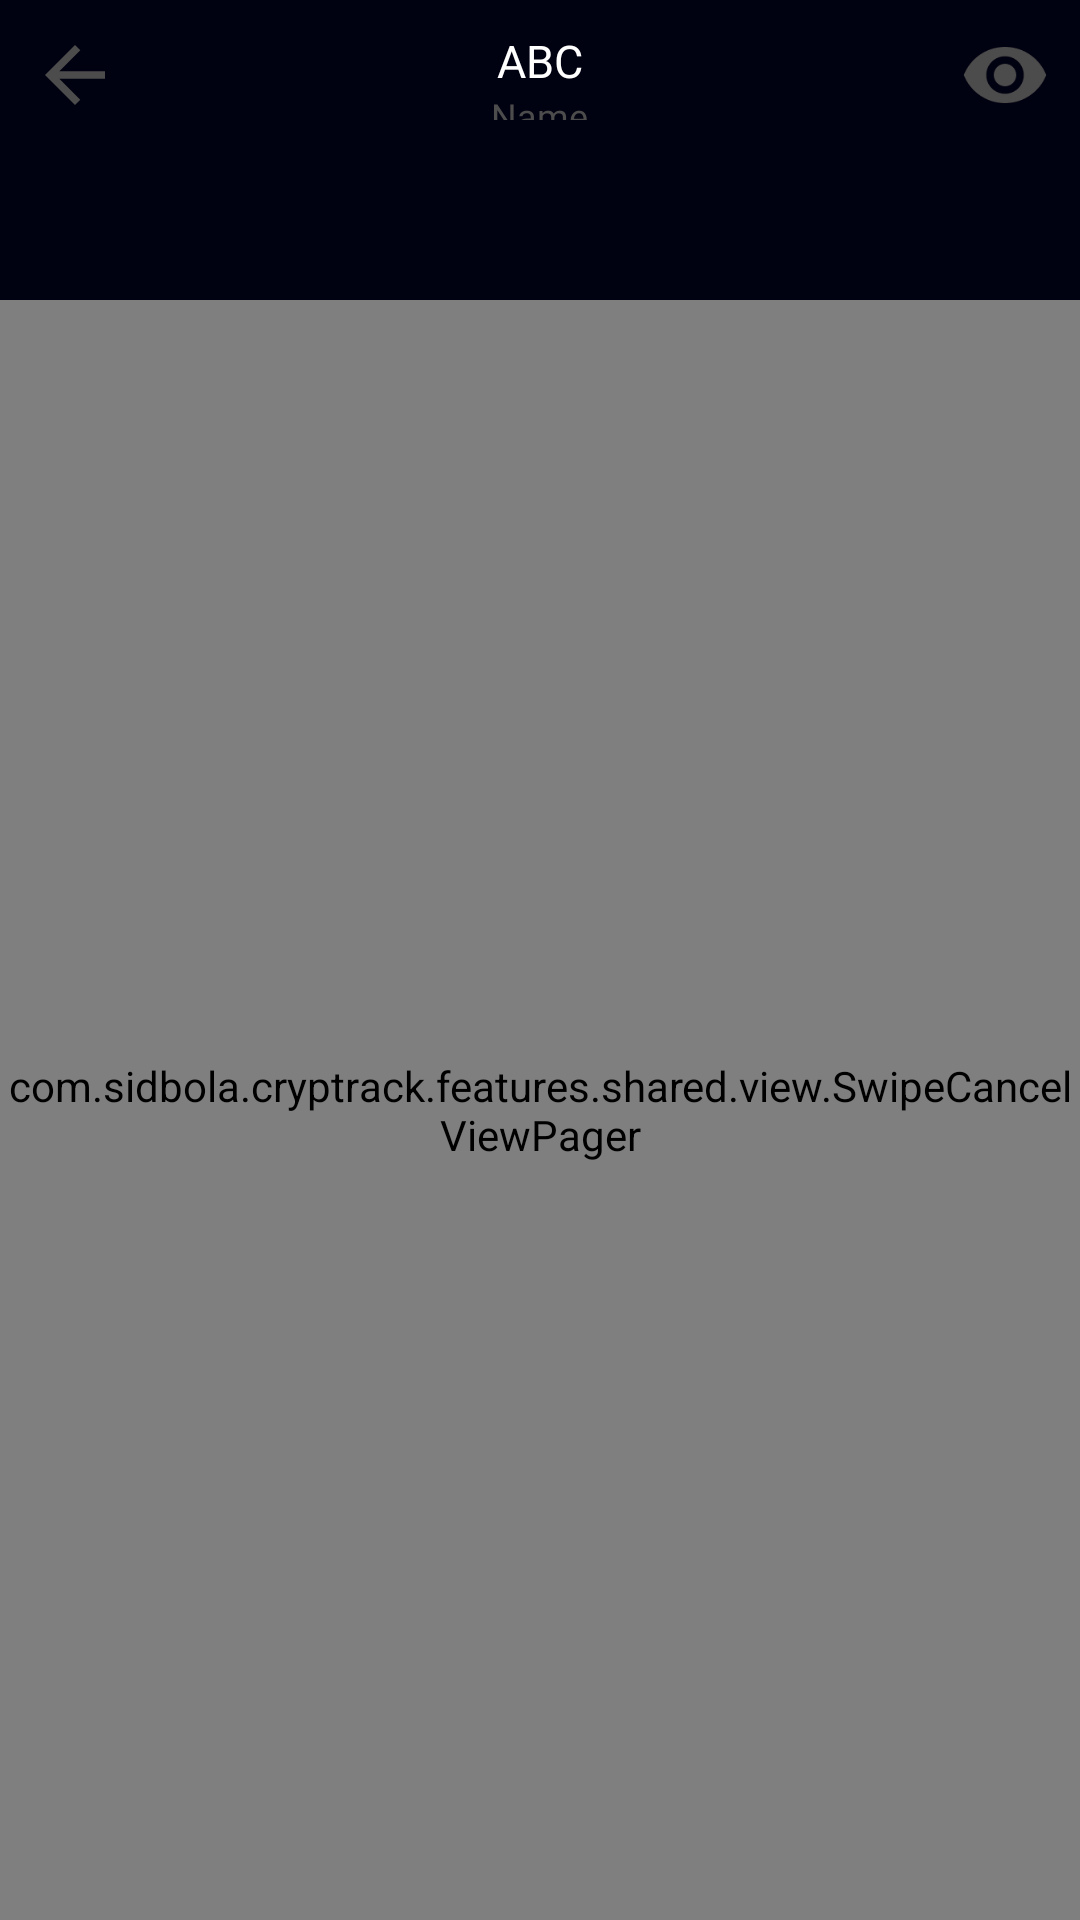

Android layout source for this screen:
<!-- AndroidManifest.xml: application theme AppTheme -->
<!-- res/layout/fragment_coin_info_page.xml -->
<RelativeLayout xmlns:android="http://schemas.android.com/apk/res/android"
    xmlns:tools="http://schemas.android.com/tools"
    android:layout_width="match_parent"
    android:layout_height="match_parent"
    android:id="@+id/coinInfoPage"
    android:background="?attr/colorNormalBackground"
    xmlns:app="http://schemas.android.com/apk/res-auto"
    tools:context=".features.coindetails.CoinInfoPageFragment">

    <RelativeLayout
        android:layout_width="match_parent"
        android:layout_height="50dp"
        android:orientation="horizontal"
        android:background="@android:color/transparent"
        android:id="@+id/coinInfoHeader"
        android:weightSum="9">


        <ImageView
            android:layout_width="30dp"
            android:layout_height="30dp"
            android:layout_centerVertical="true"
            android:id="@+id/coinInfoBackButton"
            android:layout_marginStart="10dp"
            android:background="@android:color/transparent"
            android:src="@drawable/ic_navigate_back"/>

        <ImageView
            android:layout_width="30dp"
            android:layout_height="30dp"
            android:layout_alignParentEnd="true"
            android:layout_centerVertical="true"
            android:id="@+id/watchlistButton"
            android:layout_marginEnd="10dp"
            android:background="@android:color/transparent"
            android:src="@drawable/ic_watchlist_unselected"
            app:layout_constraintBottom_toBottomOf="parent"
            app:layout_constraintEnd_toEndOf="parent"
            app:layout_constraintTop_toTopOf="parent" />

        <TextView
            android:layout_width="wrap_content"
            android:layout_height="wrap_content"
            android:id="@+id/fullInfoTicker"
            android:background="@android:color/transparent"
            android:layout_marginTop="10dp"
            android:textSize="15sp"
            android:textColor="?attr/colorNormalText"
            android:layout_centerHorizontal="true"
            android:fontFamily="@font/raleway_medium"
            android:text="@string/abc"/>

        <TextView
            android:layout_width="wrap_content"
            android:layout_height="wrap_content"
            android:text="@string/name"
            android:textColor="#4c4c4c"
            android:layout_centerHorizontal="true"
            android:background="@android:color/transparent"
            android:layout_below="@id/fullInfoTicker"
            android:fontFamily="@font/raleway_light"
            android:layout_marginBottom="10dp"
            android:textSize="12sp"
            android:id="@+id/fullInfoName"/>


    </RelativeLayout>


    <RelativeLayout
        android:id="@+id/appBar"
        android:layout_width="match_parent"
        android:layout_height="50dp"
        android:background="@android:color/transparent"
        android:layout_marginTop="50dp">

        <ImageView
            android:id="@+id/coinInfoToolbar"
            android:layout_width="match_parent"
            android:layout_height="50dp"
            app:layout_scrollFlags="scroll|enterAlways" />

        <android.support.design.widget.TabLayout
            android:id="@+id/coinInfoTabs"
            app:tabTextColor="?attr/colorNormalText"
            app:tabSelectedTextColor="?attr/colorNormalText"
            app:tabIndicatorColor="?attr/colorNormalText"
            android:layout_width="match_parent"
            android:layout_height="wrap_content">

        </android.support.design.widget.TabLayout>

    </RelativeLayout>

    <com.sidbola.cryptrack.features.shared.view.SwipeCancelViewPager
        android:layout_width="match_parent"
        android:layout_height="match_parent"
        android:layout_marginTop="100dp"
        android:id="@+id/coinInfoViewPager"
        app:layout_behavior="@string/appbar_scrolling_view_behavior">

    </com.sidbola.cryptrack.features.shared.view.SwipeCancelViewPager>

</RelativeLayout>
<!-- resources referenced by this layout -->
<resources>
  <!-- drawable ic_navigate_back (drawable) -->
  <vector xmlns:android="http://schemas.android.com/apk/res/android"
          android:width="24dp"
          android:height="24dp"
          android:viewportWidth="24.0"
          android:viewportHeight="24.0">
      <path
          android:fillColor="#4c4c4c"
          android:pathData="M20,11H7.83l5.59,-5.59L12,4l-8,8 8,8 1.41,-1.41L7.83,13H20v-2z"/>
  </vector>
  <!-- drawable ic_watchlist_unselected (drawable) -->
  <vector xmlns:android="http://schemas.android.com/apk/res/android"
          android:width="24dp"
          android:height="24dp"
          android:viewportWidth="24.0"
          android:viewportHeight="24.0">
      <path
          android:fillColor="#4c4c4c"
          android:pathData="M12,4.5C7,4.5 2.73,7.61 1,12c1.73,4.39 6,7.5 11,7.5s9.27,-3.11 11,-7.5c-1.73,-4.39 -6,-7.5 -11,-7.5zM12,17c-2.76,0 -5,-2.24 -5,-5s2.24,-5 5,-5 5,2.24 5,5 -2.24,5 -5,5zM12,9c-1.66,0 -3,1.34 -3,3s1.34,3 3,3 3,-1.34 3,-3 -1.34,-3 -3,-3z"/>
  </vector>
  <string name="abc">ABC</string>
  <string name="name">Name</string>
  <style name="AppTheme" parent="Theme.AppCompat.Light.NoActionBar">
          <item name="watchlist_icon">@drawable/ic_watchlist</item>
          <item name="discover_icon">@drawable/ic_discover</item>
          <item name="portfolio_icon">@drawable/ic_portfolio</item>
  
          <item name="colorNormalBackground">@color/colorPrimaryDark</item>
          <item name="colorAccentedBackground">@color/white</item>
  
          <item name="colorNormalText">@color/white</item>
          <item name="colorAccentText">@color/black</item>
  
          <item name="colorSpecialPopupText">@color/black</item>
  
          <item name="android:colorPrimary">@color/colorPrimaryDark</item>
          <item name="android:colorAccent">@color/colorAccentDark</item>
      </style>
  <color name="colorPrimaryDark">#000111</color>
  <color name="white">#fff</color>
  <color name="black">#000</color>
  <color name="colorAccentDark">#FF4081</color>
</resources>
